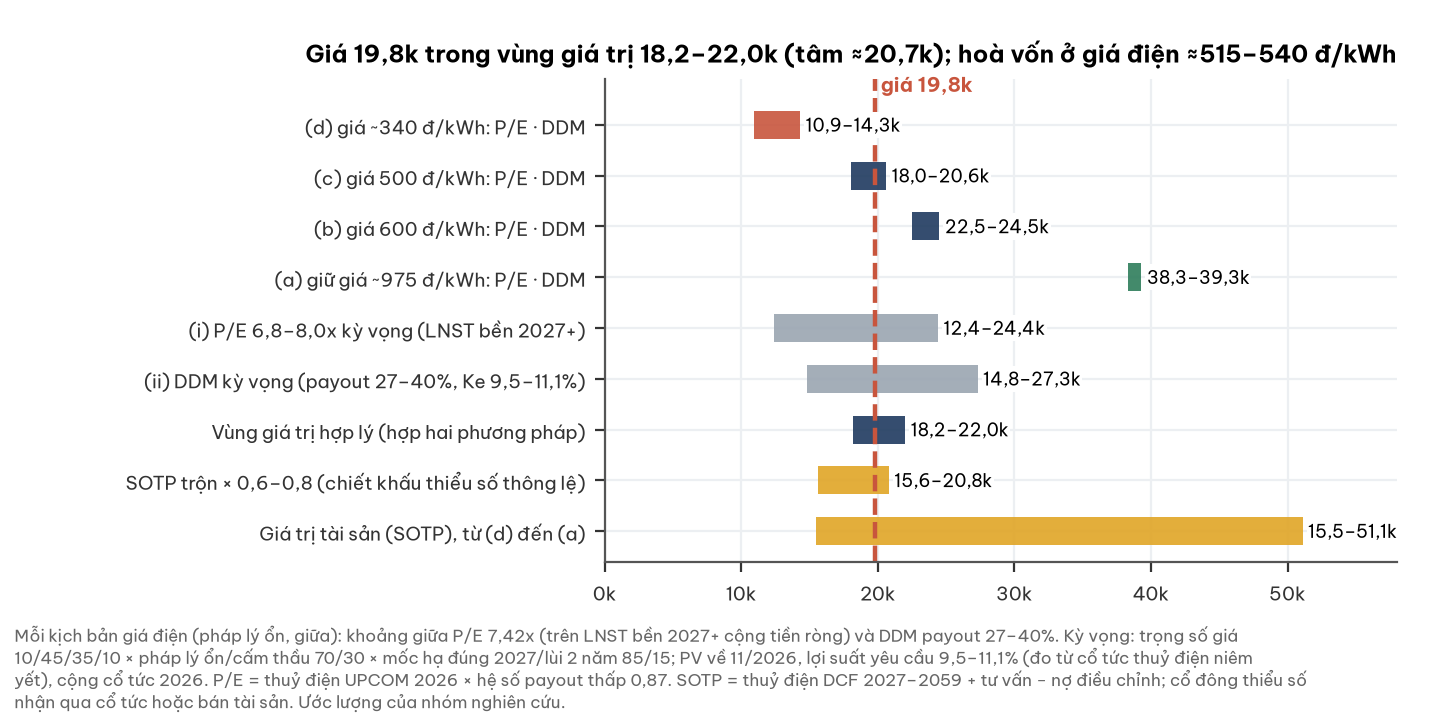

The table this chart was drawn from, first rows:
phep_do, thap, cao
(d) giá ~340 đ/kWh: P/E · DDM, 10900, 14300
(c) giá 500 đ/kWh: P/E · DDM, 18000, 20600
(b) giá 600 đ/kWh: P/E · DDM, 22500, 24500
(a) giữ giá ~975 đ/kWh: P/E · DDM, 38300, 39300
(i) P/E 6,8–8,0x kỳ vọng (LNST bền 2027+…, 12400, 24400
(ii) DDM kỳ vọng (payout 27–40%, Ke 9,5–…, 14800, 27300
Vùng giá trị hợp lý (hợp hai phương pháp…, 18200, 22000
SOTP trộn × 0,6–0,8 (chiết khấu thiểu số…, 15600, 20800
Giá trị tài sản (SOTP), từ (d) đến (a), 15500, 51100
